Photos from the image-classification dataset "data" in the GitHub repository Ericdroush/Tax_Sale. Its 4 classes are: county view, map view, map wide view, street view.

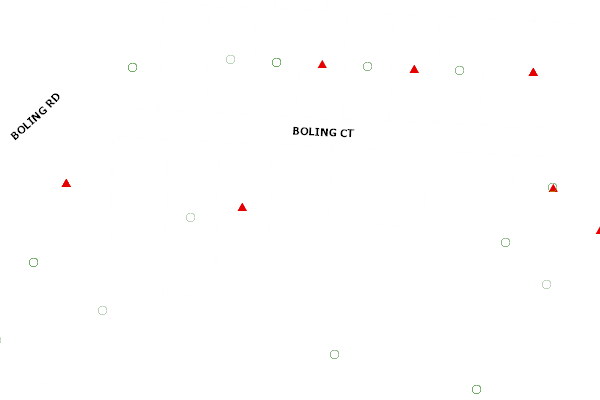
Label: county view

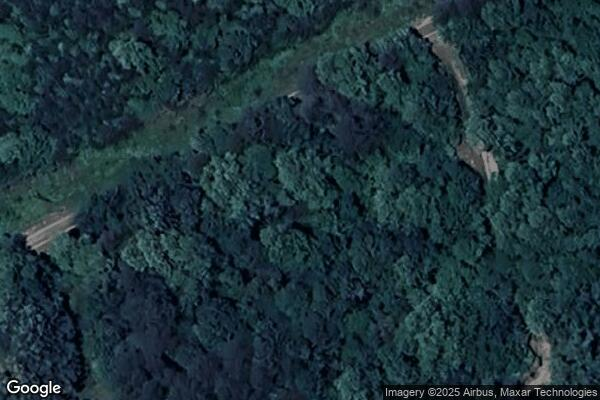
Label: map view

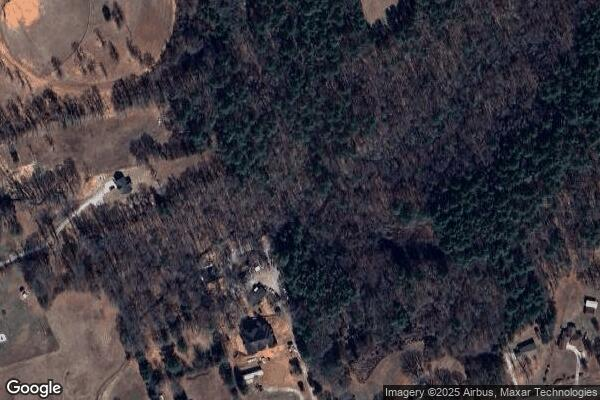
Label: map wide view

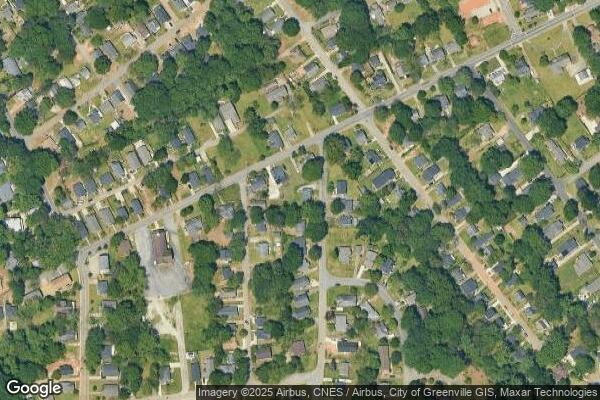
Label: map wide view

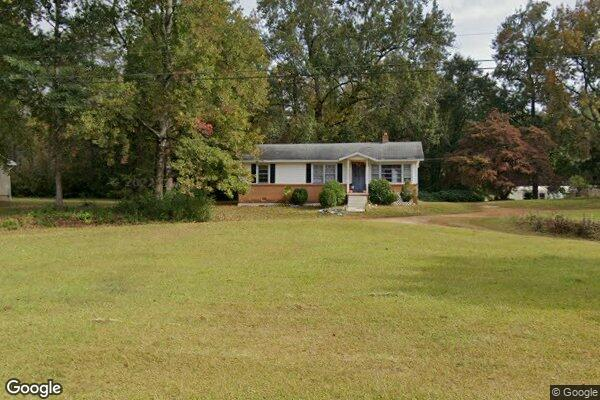
Label: street view

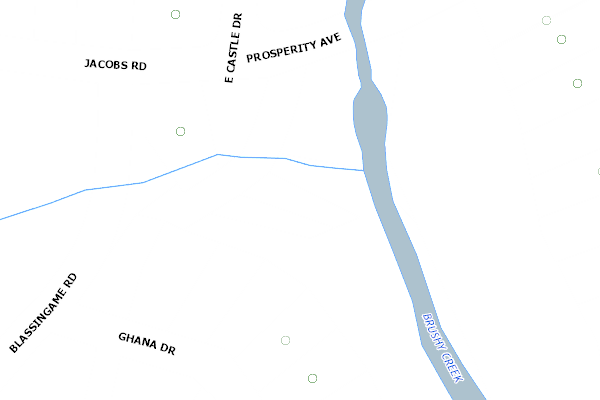
Label: county view
